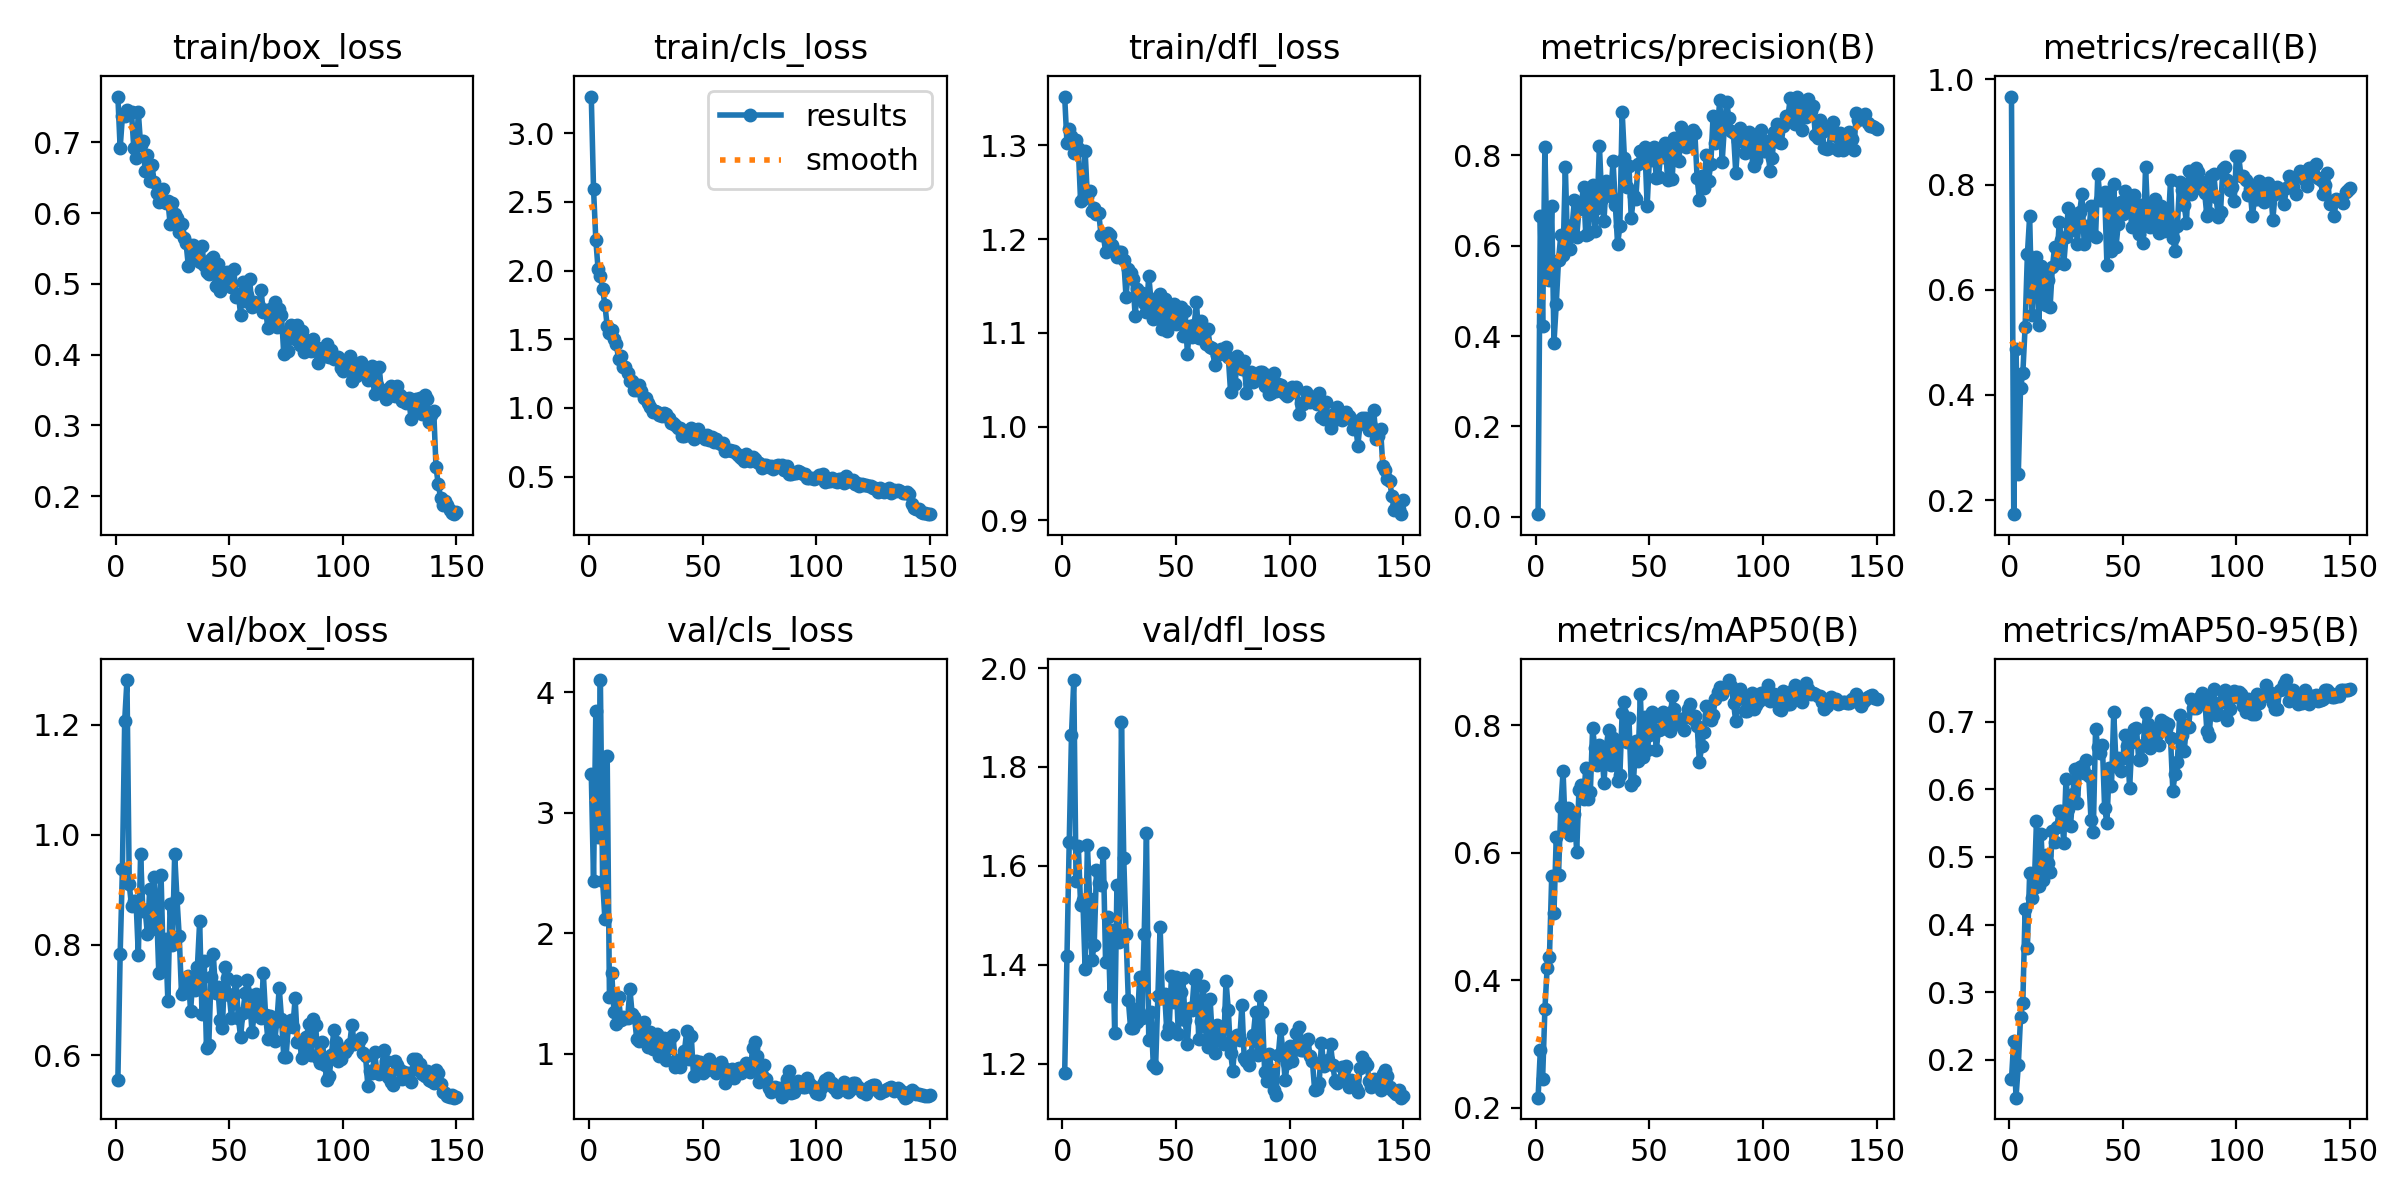

The data file committed next to this chart (first rows):
epoch, time, train/box_loss, train/cls_loss, train/dfl_loss, metrics/precision(B), metrics/recall(B), metrics/mAP50(B), metrics/mAP50-95(B), val/box_loss, val/cls_loss, val/dfl_loss, lr/pg0, lr/pg1, lr/pg2
1, 90.83, 0.7649, 3.267, 1.352, 0.00585, 0.9674, 0.2157, 0.1714, 0.5549, 3.325, 1.181, 0.00025, 0.00025, 0.00025
2, 102.6, 0.6921, 2.591, 1.303, 0.6657, 0.1731, 0.2906, 0.2287, 0.7831, 2.432, 1.417, 0.0005066, 0.0005066, 0.0005066
3, 114.1, 0.7371, 2.224, 1.318, 0.4213, 0.4868, 0.2457, 0.1443, 0.938, 3.844, 1.648, 0.0007598, 0.0007598, 0.0007598
4, 125.8, 0.7374, 2.008, 1.31, 0.8191, 0.2495, 0.3541, 0.1921, 1.207, 2.798, 1.865, 0.0009802, 0.0009802, 0.0009802
5, 137.3, 0.7456, 1.963, 1.292, 0.5649, 0.4136, 0.4196, 0.264, 1.281, 4.1, 1.976, 0.0009736, 0.0009736, 0.0009736
6, 149.2, 0.7417, 1.863, 1.306, 0.5235, 0.4416, 0.4361, 0.2848, 0.9101, 2.434, 1.57, 0.000967, 0.000967, 0.000967
7, 161.6, 0.7427, 1.751, 1.297, 0.6867, 0.5291, 0.5627, 0.4229, 0.8708, 2.115, 1.64, 0.0009604, 0.0009604, 0.0009604
8, 173.6, 0.6921, 1.597, 1.24, 0.3851, 0.6671, 0.5053, 0.3658, 0.88, 3.472, 1.521, 0.0009538, 0.0009538, 0.0009538
9, 185.5, 0.6782, 1.546, 1.243, 0.4709, 0.7398, 0.6251, 0.4758, 0.88, 1.472, 1.531, 0.0009472, 0.0009472, 0.0009472
10, 198.4, 0.7429, 1.564, 1.294, 0.5693, 0.5518, 0.5642, 0.4394, 0.7815, 1.667, 1.392, 0.0009406, 0.0009406, 0.0009406
11, 211.1, 0.6969, 1.499, 1.245, 0.6225, 0.6512, 0.6708, 0.4535, 0.9645, 1.352, 1.641, 0.000934, 0.000934, 0.000934
12, 223.2, 0.702, 1.464, 1.251, 0.5792, 0.6624, 0.7273, 0.5526, 0.8621, 1.25, 1.533, 0.0009274, 0.0009274, 0.0009274
13, 234.7, 0.659, 1.358, 1.23, 0.773, 0.5333, 0.6336, 0.4564, 0.8636, 1.47, 1.41, 0.0009208, 0.0009208, 0.0009208
14, 246.1, 0.6818, 1.38, 1.233, 0.5922, 0.6445, 0.6693, 0.5335, 0.8192, 1.278, 1.441, 0.0009142, 0.0009142, 0.0009142
15, 258.3, 0.6452, 1.294, 1.227, 0.5921, 0.6391, 0.6281, 0.4658, 0.9012, 1.308, 1.592, 0.0009076, 0.0009076, 0.0009076
16, 269.9, 0.6678, 1.301, 1.228, 0.6446, 0.5706, 0.6386, 0.5027, 0.8292, 1.297, 1.565, 0.000901, 0.000901, 0.000901
17, 281.5, 0.6438, 1.257, 1.204, 0.7019, 0.6183, 0.6611, 0.4913, 0.9238, 1.294, 1.561, 0.0008944, 0.0008944, 0.0008944
18, 292.6, 0.629, 1.198, 1.204, 0.6197, 0.5673, 0.6015, 0.4779, 0.868, 1.539, 1.626, 0.0008878, 0.0008878, 0.0008878
19, 304.4, 0.6158, 1.192, 1.187, 0.6804, 0.6428, 0.6987, 0.5389, 0.7494, 1.328, 1.406, 0.0008812, 0.0008812, 0.0008812
20, 316.7, 0.6316, 1.128, 1.207, 0.6933, 0.6815, 0.7059, 0.5221, 0.9269, 1.31, 1.497, 0.0008746, 0.0008746, 0.0008746
21, 328.5, 0.6338, 1.133, 1.204, 0.7287, 0.6507, 0.6841, 0.5446, 0.7654, 1.123, 1.337, 0.000868, 0.000868, 0.000868
22, 340.5, 0.6141, 1.166, 1.194, 0.6229, 0.7295, 0.7321, 0.5679, 0.8112, 1.11, 1.471, 0.0008614, 0.0008614, 0.0008614
23, 351.9, 0.6179, 1.121, 1.188, 0.6258, 0.6937, 0.6843, 0.5686, 0.6981, 1.251, 1.263, 0.0008548, 0.0008548, 0.0008548
24, 363.7, 0.5845, 1.07, 1.18, 0.706, 0.6481, 0.695, 0.5201, 0.8742, 1.263, 1.561, 0.0008482, 0.0008482, 0.0008482
25, 375.4, 0.615, 1.073, 1.186, 0.7339, 0.7008, 0.7948, 0.6157, 0.7992, 1.131, 1.445, 0.0008416, 0.0008416, 0.0008416
26, 387.8, 0.599, 1.038, 1.186, 0.6328, 0.7555, 0.7636, 0.5702, 0.965, 1.055, 1.89, 0.000835, 0.000835, 0.000835
27, 400.3, 0.5927, 1.004, 1.177, 0.6837, 0.7143, 0.7372, 0.5462, 0.8852, 1.181, 1.616, 0.0008284, 0.0008284, 0.0008284
28, 412.8, 0.5736, 0.9733, 1.138, 0.8208, 0.7272, 0.769, 0.5931, 0.8154, 1.038, 1.461, 0.0008218, 0.0008218, 0.0008218
29, 424.5, 0.5845, 0.9785, 1.168, 0.7025, 0.7437, 0.7639, 0.6296, 0.7118, 1.091, 1.33, 0.0008152, 0.0008152, 0.0008152
30, 436, 0.5646, 0.9706, 1.163, 0.6552, 0.6871, 0.7095, 0.5794, 0.7172, 1.163, 1.272, 0.0008086, 0.0008086, 0.0008086
31, 447.4, 0.5577, 0.9455, 1.158, 0.7432, 0.747, 0.7656, 0.6322, 0.7257, 0.982, 1.273, 0.000802, 0.000802, 0.000802
32, 458.6, 0.5258, 0.9409, 1.118, 0.7392, 0.7815, 0.7922, 0.634, 0.7442, 1.019, 1.311, 0.0007954, 0.0007954, 0.0007954
33, 469.6, 0.554, 0.961, 1.147, 0.7104, 0.6876, 0.7375, 0.6245, 0.6794, 1.13, 1.284, 0.0007888, 0.0007888, 0.0007888
34, 480.8, 0.5553, 0.9526, 1.139, 0.7869, 0.7215, 0.7803, 0.6431, 0.7403, 0.9488, 1.375, 0.0007822, 0.0007822, 0.0007822
35, 492, 0.5396, 0.9262, 1.143, 0.6899, 0.7047, 0.7682, 0.6202, 0.7184, 1.05, 1.293, 0.0007756, 0.0007756, 0.0007756
36, 503.3, 0.5346, 0.8927, 1.132, 0.6025, 0.7583, 0.7127, 0.5547, 0.7609, 1.136, 1.463, 0.000769, 0.000769, 0.000769
37, 514.4, 0.5309, 0.8889, 1.123, 0.644, 0.7048, 0.7212, 0.5367, 0.8434, 1.155, 1.667, 0.0007624, 0.0007624, 0.0007624
38, 525.5, 0.5533, 0.8779, 1.161, 0.8964, 0.7008, 0.8192, 0.6887, 0.6737, 0.8903, 1.248, 0.0007558, 0.0007558, 0.0007558
39, 537.1, 0.5266, 0.8565, 1.134, 0.7941, 0.8201, 0.8356, 0.6623, 0.7711, 0.8983, 1.304, 0.0007492, 0.0007492, 0.0007492
40, 548.6, 0.5172, 0.8528, 1.115, 0.7306, 0.7709, 0.773, 0.6532, 0.612, 0.8895, 1.197, 0.0007426, 0.0007426, 0.0007426
41, 560.1, 0.5134, 0.7925, 1.115, 0.7754, 0.7701, 0.8108, 0.6647, 0.6187, 0.9683, 1.191, 0.000736, 0.000736, 0.000736
42, 571.6, 0.5345, 0.7965, 1.138, 0.6617, 0.7861, 0.7057, 0.572, 0.7414, 1.022, 1.337, 0.0007294, 0.0007294, 0.0007294
43, 583.4, 0.5378, 0.8324, 1.141, 0.709, 0.6477, 0.7125, 0.5503, 0.7831, 1.192, 1.477, 0.0007228, 0.0007228, 0.0007228
44, 594.8, 0.497, 0.8044, 1.104, 0.7042, 0.776, 0.7751, 0.6314, 0.7131, 0.9562, 1.332, 0.0007162, 0.0007162, 0.0007162
45, 606, 0.5286, 0.8557, 1.136, 0.7797, 0.6745, 0.7432, 0.6044, 0.7235, 1.151, 1.342, 0.0007096, 0.0007096, 0.0007096
46, 617.4, 0.4893, 0.7713, 1.101, 0.8101, 0.8009, 0.8484, 0.7139, 0.6633, 0.8151, 1.261, 0.000703, 0.000703, 0.000703
47, 628.6, 0.5168, 0.7859, 1.126, 0.7892, 0.6822, 0.7502, 0.6378, 0.6484, 0.9437, 1.274, 0.0006964, 0.0006964, 0.0006964
48, 639.7, 0.5065, 0.8495, 1.114, 0.8184, 0.725, 0.8128, 0.6463, 0.7601, 0.8963, 1.378, 0.0006898, 0.0006898, 0.0006898
49, 651, 0.5162, 0.8039, 1.13, 0.6878, 0.7674, 0.7611, 0.6263, 0.7408, 0.9297, 1.325, 0.0006832, 0.0006832, 0.0006832
50, 662.3, 0.5075, 0.7845, 1.109, 0.7931, 0.7449, 0.784, 0.6464, 0.7088, 0.839, 1.375, 0.0006766, 0.0006766, 0.0006766
51, 673.6, 0.4963, 0.7706, 1.11, 0.79, 0.7874, 0.8208, 0.6799, 0.668, 0.9133, 1.261, 0.00067, 0.00067, 0.00067
52, 685.1, 0.5213, 0.7993, 1.127, 0.8191, 0.7721, 0.8125, 0.664, 0.7114, 0.8675, 1.344, 0.0006634, 0.0006634, 0.0006634
53, 696.4, 0.4817, 0.7638, 1.097, 0.7501, 0.759, 0.761, 0.6017, 0.7348, 0.9607, 1.373, 0.0006568, 0.0006568, 0.0006568
54, 708.6, 0.4859, 0.7869, 1.123, 0.7511, 0.7192, 0.7927, 0.6703, 0.6681, 0.8758, 1.289, 0.0006502, 0.0006502, 0.0006502
55, 720.3, 0.4567, 0.7491, 1.078, 0.8062, 0.7809, 0.7941, 0.6883, 0.6329, 0.8758, 1.241, 0.0006436, 0.0006436, 0.0006436
56, 732.1, 0.5022, 0.7732, 1.107, 0.7969, 0.7622, 0.8208, 0.6903, 0.6773, 0.8447, 1.313, 0.000637, 0.000637, 0.000637
57, 743.9, 0.4751, 0.7478, 1.095, 0.8272, 0.7053, 0.7996, 0.643, 0.7119, 0.9058, 1.309, 0.0006304, 0.0006304, 0.0006304
58, 756, 0.4846, 0.7345, 1.109, 0.7447, 0.7614, 0.8048, 0.6449, 0.7367, 0.9348, 1.372, 0.0006238, 0.0006238, 0.0006238
59, 767.5, 0.5062, 0.7472, 1.132, 0.8165, 0.6879, 0.7905, 0.6656, 0.7084, 0.8952, 1.38, 0.0006172, 0.0006172, 0.0006172
60, 779.1, 0.467, 0.6855, 1.094, 0.7471, 0.8337, 0.8459, 0.7131, 0.6411, 0.7571, 1.249, 0.0006106, 0.0006106, 0.0006106
... 90 more rows
